Labelled photos from "videogames-cnn-dataset", an image-classification folder in Pablo-H-H/Inteligencia_Artificial_Clasificador_Videojuegos. The possible labels are: Apex Legends, CSGO, Clash Royale, Dead by Daylight, Dota 2, Escape from Tarkov, FIFA 21, Fortnite, Free Fire, GTA V, League of Legends, Minecraft, Overwatch, PUBG Battlegrounds, Rainbow Six, Rocket League, Rust, Sea of Thieves, Valorant, Warzone, World of Warcraft.

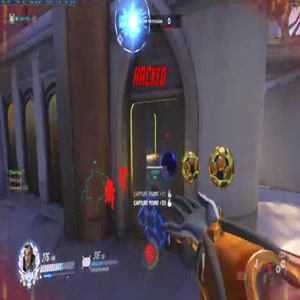
Label: Overwatch

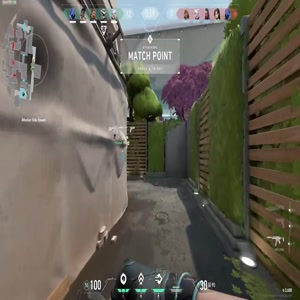
Label: Valorant

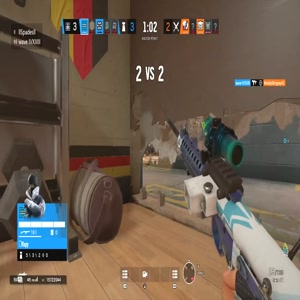
Label: Rainbow Six

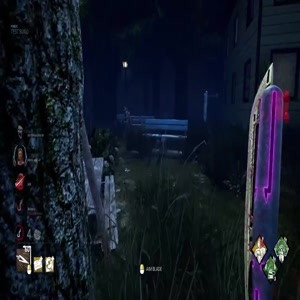
Label: Dead by Daylight

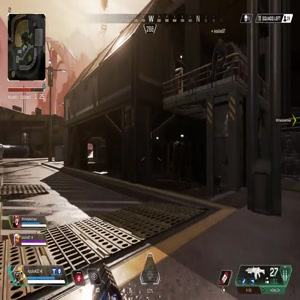
Label: Apex Legends

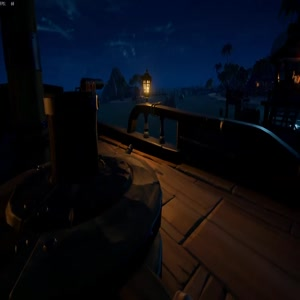
Label: Sea of Thieves
